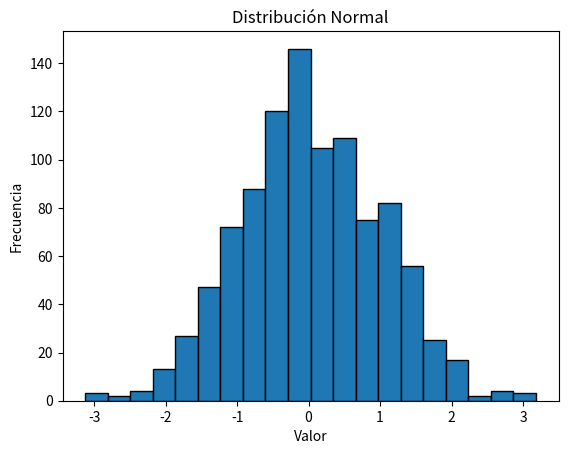

The matplotlib source for this figure:
import numpy as np
import matplotlib.pyplot as plt

normal = np.random.normal(0, 1, 1000)

plt.hist(normal, bins=20, edgecolor='black')
plt.title('Distribución Normal')
plt.xlabel('Valor')
plt.ylabel('Frecuencia')
plt.show()